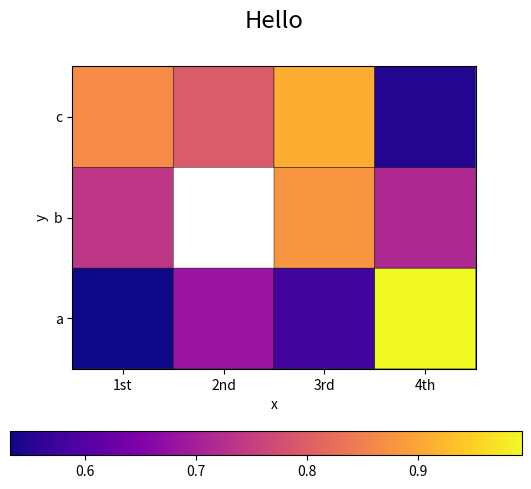

The script that saved this image: (Note: this script raises an exception after producing the figure.)
import numpy as np
from mpl_toolkits.mplot3d import proj3d
from matplotlib import pyplot as plt
from matplotlib import cm
from matplotlib import colorbar
from matplotlib import colors as mpl_colors
import math


def plot_images(images, fig_num=0, labels=None, label_description="Label", labels2=None,
                label2_description="Label", show_errors_only=False, cmap="Greys"):
    """
    Show all images in images list, one at a time, waiting for an ENTER to show the next one
    If q + ENTER is pressed, the function is terminated
    """
    plt.ion()  # Allows plots to be non-blocking
    fig = plt.figure(fig_num)
    for i, img in enumerate(images):
        if cmap is None:
            plt.imshow(img)
        else:
            plt.imshow(img, cmap=cmap)
        if labels is not None:
            if labels2 is None:
                title = "{} = {}".format(label_description, labels[i])
            else:
                if show_errors_only and labels[i] == labels2[i]:
                    continue
                title = "{} = {} , {} = {}".format(label_description, labels[i],
                                                   label2_description, labels2[i])
            plt.title(title, fontsize="xx-large")
        plt.pause(0.001)
        s = input("Press ENTER to see the next image, or Q (q) to continue:  ")
        if len(s) > 0 and s[0].lower() == "q":
            break
    plt.close()  # Hide plotting window
    fig.clear()
    plt.ioff()  # Make plots blocking again

def plot_weights(w, fig_num=0, filename=None, title=None, cmap=None):
    """
    Show weights of a 3D or 4D kernel.
    Dim0, Dim1: (x, y),
    Dim2: depth,
    Dim3: #kernels

    If w has only 3D, it is assumed that Dim2 is the #kernels, and depth is 1 (B/W kernels).
    If depths is different to 3 or 4, depth is set to 1, and only the 1st component is used

    If filename is None, the figure will be shown, otherwise it will be saved with name filename
    """
    num_imgs = 1
    if w.ndim == 4:
        num_imgs = w.shape[3]
        num_colors = w.shape[2]
        if num_colors < 3:
            w = w[:, :, 0, :]
        elif num_colors > 4:
            print("Too many dimensions, ignoring all but the first one")
            w = w[:, :, 0, :]
    elif w.ndim == 3:
        num_imgs = w.shape[2]
    NUM_ROWS = math.floor(num_imgs ** 0.5)
    NUM_COLS = math.ceil(num_imgs ** 0.5)
    if NUM_ROWS * NUM_COLS < num_imgs:
        NUM_ROWS += 1
    if filename is None:
        plt.ion()
    fig = plt.figure(fig_num)
    if title is not None:
        fig.suptitle(title)
    for i in range(num_imgs):
        subfig = fig.add_subplot(NUM_ROWS, NUM_COLS, + i + 1)
        subfig.imshow(w[:, :, i], cmap=cmap)
        subfig.axis('off')
    if filename is None:
        plt.ioff()
    else:
        fig.savefig(filename, bbox_inches="tight")
        fig.clear()

def plot_history(history, fig_num=0, filename=None):
    """
    Plots loss and accuracy in history
    If filename is None, the figure will be shown, otherwise it will be saved with name filename
    """
    # Plot epoch history for accuracy and loss
    if filename is None:
        plt.ion()
    fig = plt.figure(fig_num)
    subfig = fig.add_subplot(122)
    subfig.plot(history.history['acc'], label="training")
    if history.history['val_acc'] is not None:
        subfig.plot(history.history['val_acc'], label="validation")
    subfig.set_title('Model Accuracy')
    subfig.set_xlabel('Epoch')
    subfig.legend(loc='upper left')
    subfig = fig.add_subplot(121)
    subfig.plot(history.history['loss'], label="training")
    if history.history['val_loss'] is not None:
        subfig.plot(history.history['val_loss'], label="validation")
    subfig.set_title('Model Loss')
    subfig.set_xlabel('Epoch')
    subfig.legend(loc='upper left')
    if filename is None:
        plt.ioff()
    else:
        fig.savefig(filename, bbox_inches="tight")
        fig.clear()

def plot_3D_bar_graph(X, Y, Z, axis_labels=None, title=None, filename=None, bars_dist=0.1,
                      fig_num=0, cmap="plasma", bird_view=False, orthogonal_projection=False):
    """
    Receives list of X, Y and Z and plots them. X and Y can be strings or numbers.
    For example:
        plot_3D_bar_graph(["0", "0", "1", "1"], [0, 1, 0, 1], [0, 1, 1, 2])
    will plot a 2 by 2 matrix of bars with different heights.
    Many parmateres can be configured, like a title, the labels, a filename to save the figure,
    the distance between the bars, the colormap, the initial view...
    """
    # get X and Y axis, and order them
    X_labels = np.unique(X)
    Y_labels = np.unique(Y)
    X_mapper = {}
    for i, x in enumerate(X_labels):
        X_mapper[x] = i
    Y_mapper = {}
    for i, y in enumerate(Y_labels):
        Y_mapper[y] = i

    # create params needed for plotting
    minZ = min(Z)
    maxZ = max(Z)
    X_list = np.array([X_mapper[x] + bars_dist / 2.0 for x in X])
    Y_list = np.array([Y_mapper[y] + bars_dist / 2.0 for y in Y])
    Z_list = np.array(Z)
    Z_offset = minZ - (maxZ - minZ) * 0.1
    dX = np.array([1 - bars_dist] * len(Z_list))
    dY = np.array([1 - bars_dist] * len(Z_list))
    dZ = Z_list - Z_offset
    cmap = cm.get_cmap(cmap)
    colors_list = cmap((Z_list - minZ) / np.float_(maxZ - minZ))

    # create figure
    fig = plt.figure(fig_num, dpi=120)
    fig.clear()
    ax = fig.add_subplot(111, projection='3d')
    if orthogonal_projection:
        def matplotlib_orthogonal_projection(zfront, zback):
            """ Allows to see 3D figures in matplotlib in orthogonal projection """
            a = (zfront + zback) / (zfront - zback)
            b = -2 * (zfront * zback) / (zfront - zback)
            return np.array([[1, 0, 0, 0], [0, 1, 0, 0], [0, 0, a, b], [0, 0, -0.0001, zback]])
        proj3d.persp_transformation = matplotlib_orthogonal_projection

    # change initial perspective to be seen from above
    if bird_view:
        ax.view_init(elev=90, azim=90)
    else:
        ax.view_init(elev=50, azim=45)

    # change labels axis
    ax.set_xticks(np.arange(X_labels.shape[0]) + 0.5)
    ax.set_xticklabels(X_labels)
    ax.set_yticks(np.arange(Y_labels.shape[0]) + 0.5)
    ax.set_yticklabels(Y_labels)

    # draw colorbar
    fig.subplots_adjust(bottom=0.16)
    ax_cbar = fig.add_axes([0.1, 0.07, 0.8, 0.05])
    colorbar.ColorbarBase(ax_cbar, orientation="horizontal", cmap=cmap,
                          norm=mpl_colors.Normalize(vmin=minZ, vmax=maxZ))

    # draw bar graph
    ax.bar3d(X_list, Y_list, np.array([Z_offset] * len(Z_list)), dX, dY, dZ, color=colors_list,
             edgecolors='black', linewidths=0.5)

    # add labels and title
    if axis_labels is not None:
        if axis_labels[0] is not None:
            ax.set_xlabel(axis_labels[0])
        if axis_labels[1] is not None:
            ax.set_ylabel(axis_labels[1])
        if axis_labels[2] is not None:
            ax.set_zlabel(axis_labels[2])
    if title is not None:
        ax.set_title(title.strip(), fontsize="xx-large", y=1.1)

    # wait for user actions and save graph
    if filename is not None:
        plt.ion()
        plt.show()
        txt = input("Position the figure in the preferred perspective, and press ENTER to save it.\nPress the Q key + ENTER to skip saving the figure.\n")
        if len(txt) < 1 or txt[0].lower() != "q":
            fig.savefig("{}.png".format(filename.strip()), bbox_inches="tight")
            print("Figure saved in {}.png\n".format(filename.strip()))
        else:
            print()
        plt.ioff()
    else:
        plt.ioff()
        plt.show()

def plot_colormap(X, Y, Z, axis_labels=None, title=None, filename=None, fig_num=0, cmap="plasma"):
    """
    Receives list of X, Y and Z and plots them. X and Y can be strings or numbers.
    For example:
        plot_3D_bar_graph(["0", "0", "1", "1"], [0, 1, 0, 1], [0, 1, 1, 2])
    will plot a 2 by 2 matrix of bars with different heights.
    Many parmateres can be configured, like a title, the labels, a filename to save the figure,
    the distance between the bars, the colormap, the initial view...
    """
    # get X and Y axis, and order them
    X_labels = np.unique(X)
    Y_labels = np.unique(Y)
    X_mapper = {}
    for i, x in enumerate(X_labels):
        X_mapper[x] = i
    Y_mapper = {}
    for i, y in enumerate(Y_labels):
        Y_mapper[y] = i

    # create params needed for plotting
    minZ = min(Z)
    maxZ = max(Z)
    Z_list = np.array([[0.0 for x in X_labels] for y in Y_labels])
    Z_mask = np.array([[1.0 for x in X_labels] for y in Y_labels])
    for x, y, z in zip(X, Y, Z):
        Z_mask[Y_mapper[y]][X_mapper[x]] = 0
        Z_list[Y_mapper[y]][X_mapper[x]] = z
    Z_list = np.ma.array(Z_list, mask=Z_mask)
    cmap = cm.get_cmap(cmap)

    # create figure
    fig = plt.figure(fig_num, dpi=120)
    fig.clear()
    ax = fig.add_subplot(111)

    # change labels axis
    ax.set_xticks(np.arange(X_labels.shape[0]) + 0.5, minor=False)
    ax.set_xticklabels(X_labels)
    ax.set_yticks(np.arange(Y_labels.shape[0]) + 0.5, minor=False)
    ax.set_yticklabels(Y_labels)

    # draw colorbar
    fig.subplots_adjust(bottom=0.25)
    ax_cbar = fig.add_axes([0.1, 0.07, 0.8, 0.05])
    colorbar.ColorbarBase(ax_cbar, orientation="horizontal", cmap=cmap,
                          norm=mpl_colors.Normalize(vmin=minZ, vmax=maxZ))

    # draw color map
    ax.pcolor(Z_list, edgecolors='black', linewidths=0.3, cmap=cmap)

    # add labels and title
    if axis_labels is not None:
        if axis_labels[0] is not None:
            ax.set_xlabel(axis_labels[0])
        if axis_labels[1] is not None:
            ax.set_ylabel(axis_labels[1])
    if title is not None:
        ax.set_title(title.strip(), fontsize="xx-large", y=1.1)

    # hide lines for labels
    for t in ax.xaxis.get_major_ticks():
        t.tick1On = False
        t.tick2On = False
    for t in ax.yaxis.get_major_ticks():
        t.tick1On = False
        t.tick2On = False

    # Ensure heatmap cells are square
    ax.set_aspect('equal')

    # wait for user actions and save graph
    if filename is not None:
        plt.ion()
        plt.show()
        txt = input("Position the figure in the preferred perspective, and press ENTER to save it.\nPress the Q key + ENTER to skip saving the figure.\n")
        if len(txt) < 1 or txt[0].lower() != "q":
            fig.savefig("{}.png".format(filename.strip()), bbox_inches="tight")
            print("Figure saved in {}.png\n".format(filename.strip()))
        else:
            print()
        plt.ioff()
    else:
        plt.ioff()
        plt.show()

if __name__ == "__main__":
    import random
    X = "1st 2nd 3rd 4th".split() + "1st 3rd 4th".split() + "1st 2nd 3rd 4th".split()
    Y = ["a", "a", "a", "a"] + ["b", "b", "b"] + ["c", "c", "c", "c"]
    Z = [random.random() * 0.5 + 0.5 for _ in X]
    plot_colormap(X, Y, Z, axis_labels=("x", "y"), title="Hello")
    plot_3D_bar_graph(X, Y, Z, axis_labels=("x", "y", "z"), title="Hello")
    plot_3D_bar_graph(X, Y, Z, axis_labels=("x", "y", "z"), title="Hello", bird_view=True,
                      orthogonal_projection=True)